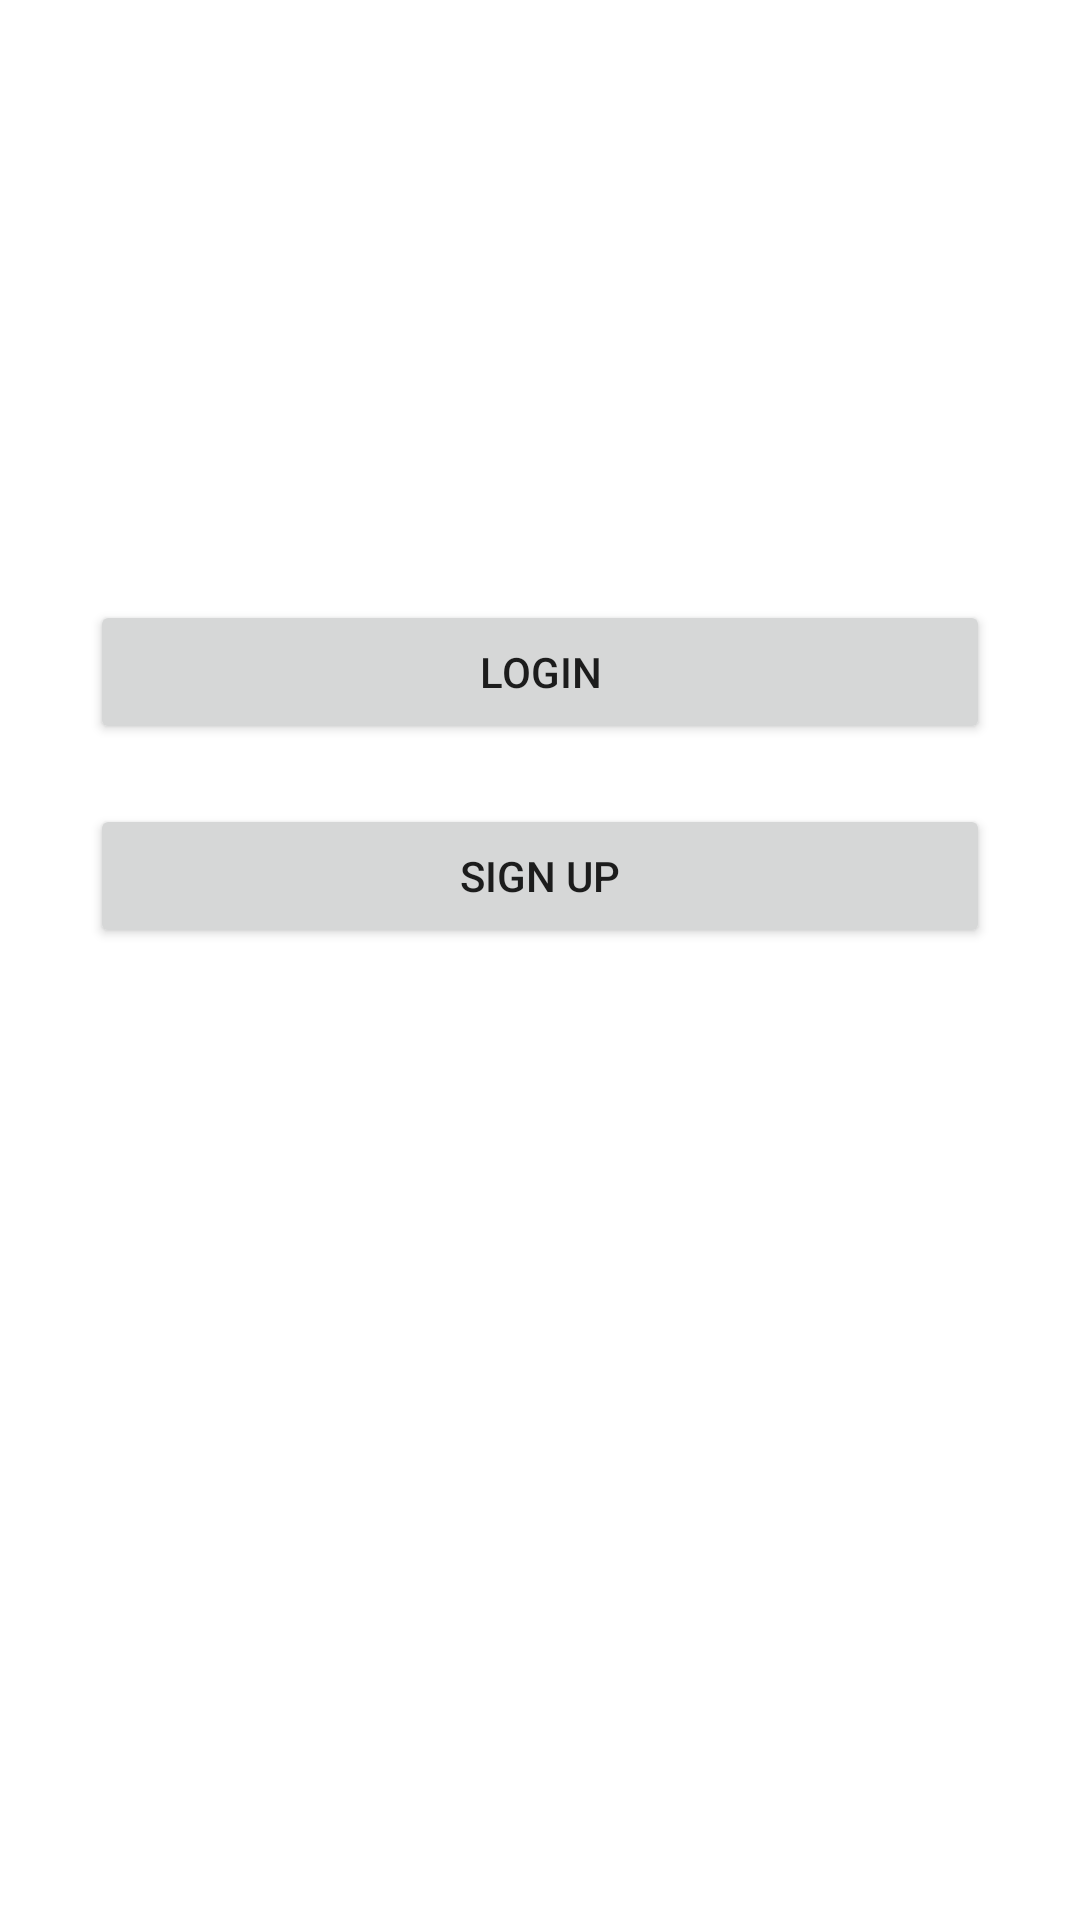

Android layout source for this screen:
<!-- AndroidManifest.xml: application theme AppTheme -->
<!-- res/layout/activity_main.xml -->
<?xml version="1.0" encoding="utf-8"?>
<androidx.constraintlayout.widget.ConstraintLayout
        xmlns:android="http://schemas.android.com/apk/res/android"
        xmlns:tools="http://schemas.android.com/tools"
        xmlns:app="http://schemas.android.com/apk/res-auto"
        android:layout_width="match_parent"
        android:layout_height="match_parent"
        tools:context=".MainActivity">
    <LinearLayout
            android:orientation="vertical"
            android:layout_width="0dp"
            android:layout_height="wrap_content"
            app:layout_constraintStart_toStartOf="parent"
            app:layout_constraintEnd_toEndOf="parent"
            app:layout_constraintTop_toTopOf="parent"
    ><![CDATA[
        />
        ]]>
        <ImageView
                android:layout_width="match_parent"
                android:layout_height="wrap_content" tools:srcCompat="@drawable/loginlogo1"
                android:id="@+id/loginlogo" android:adjustViewBounds="false"
                android:cropToPadding="false"
                android:layout_above="@+id/login_pagebtn"
                android:layout_alignParentLeft="false"
                android:layout_alignParentTop="false"
                android:src="@drawable/loginlogo1"
                android:layout_marginTop="30dp"/>
        <LinearLayout
                android:orientation="vertical"
                android:layout_width="match_parent"
                android:layout_height="match_parent" android:layout_marginTop="150dp">
            <Button
                    android:text="LOGIN"
                    android:layout_width="match_parent"
                    android:layout_height="match_parent" android:id="@+id/login_pagebtn" android:layout_weight="1"
                    android:layout_marginStart="30dp" android:layout_marginEnd="30dp" android:layout_marginTop="20dp"
                    android:layout_marginBottom="0dp"/>
            <Button
                    android:text="SIGN UP"
                    android:layout_width="match_parent"
                    android:layout_height="match_parent" android:id="@+id/signup_pagebtn" android:layout_weight="1"
                    android:layout_marginStart="30dp" android:layout_marginEnd="30dp" android:layout_marginTop="20dp"
                    android:layout_marginBottom="0dp"/>
        </LinearLayout>
    </LinearLayout>
</androidx.constraintlayout.widget.ConstraintLayout>
<!-- resources referenced by this layout -->
<resources>
  <style name="AppTheme" parent="Theme.MaterialComponents.Light.NoActionBar">
          <item name="colorPrimary">@color/colorPrimary</item>
          <item name="colorPrimaryDark">@color/colorPrimaryDark</item>
          <item name="colorAccent">@color/colorAccent</item>
          <item name="windowActionBar">false</item>
          <item name="windowNoTitle">true</item>
      </style>
  <color name="colorPrimary">#008577</color>
  <color name="colorPrimaryDark">#00574B</color>
  <color name="colorAccent">#D81B60</color>
</resources>
